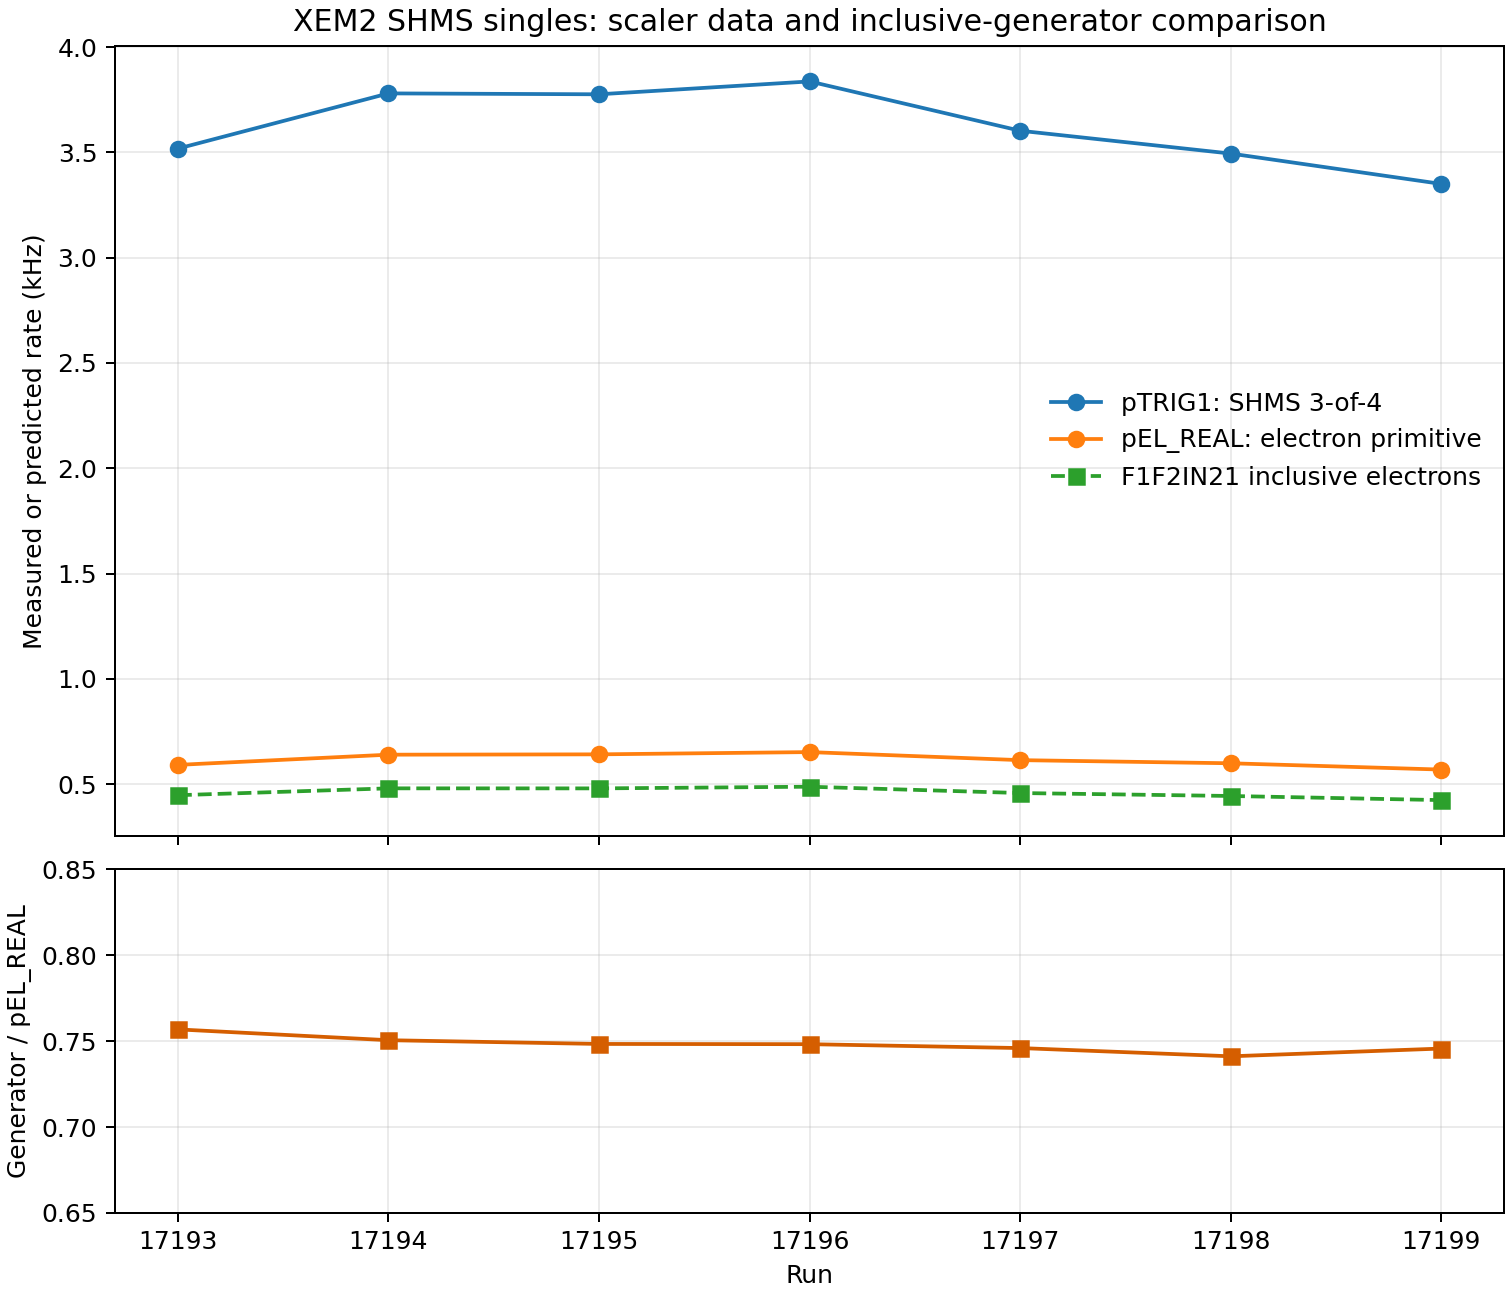

The file beside this chart, header and first rows:
run, current_uA, pTRIG1_Hz, pEL_REAL_Hz, inclusive_generator_Hz, generator_over_pEL_REAL
17193, 55.93, 3518, 592.2, 448.2, 0.7568
17194, 60, 3780, 640.6, 480.8, 0.7506
17195, 59.97, 3776, 642.2, 480.6, 0.7484
17196, 60.96, 3837, 652.9, 488.5, 0.7482
17197, 57.22, 3602, 614.7, 458.5, 0.746
17198, 55.47, 3494, 599.8, 444.6, 0.7412
17199, 53.03, 3350, 569.9, 425, 0.7457
